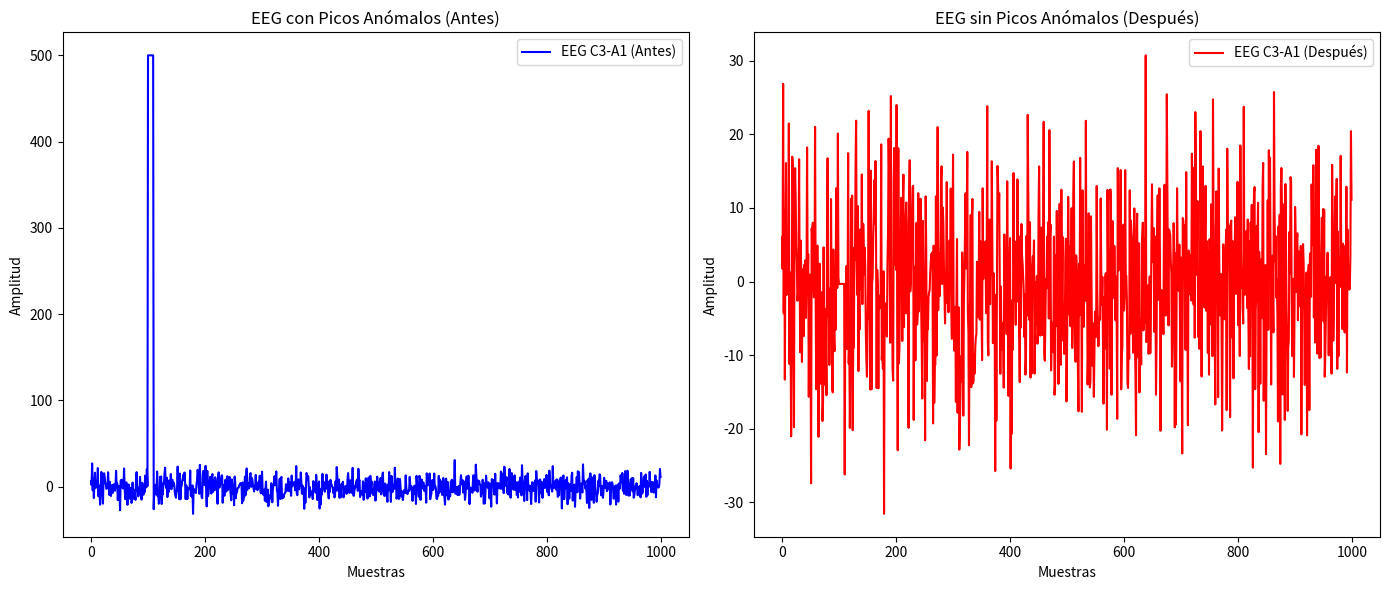

Reproduce this figure in Python.
import numpy as np
import pandas as pd
import matplotlib.pyplot as plt

eeg_channels = ["EEG C3-A1", "EEG O1-A1", "EEG C4-A1", "EEG O2-A1"]
data = pd.DataFrame(np.random.randn(1000, len(eeg_channels)) * 10, columns=eeg_channels)

data.iloc[100:110, 0] = 500  
data.iloc[200:210, 2] = -400  

plt.figure(figsize=(14, 6))
plt.subplot(1, 2, 1)
plt.plot(data["EEG C3-A1"], label="EEG C3-A1 (Antes)", color='b')
plt.title("EEG con Picos Anómalos (Antes)")
plt.xlabel("Muestras")
plt.ylabel("Amplitud")
plt.legend()

for ch in eeg_channels:
    threshold = np.percentile(data[ch], 99) 
    data[ch] = np.where(data[ch] > threshold, np.nan, data[ch])  

data.fillna(data.mean(), inplace=True)

plt.subplot(1, 2, 2)
plt.plot(data["EEG C3-A1"], label="EEG C3-A1 (Después)", color='r')
plt.title("EEG sin Picos Anómalos (Después)")
plt.xlabel("Muestras")
plt.ylabel("Amplitud")
plt.legend()

plt.tight_layout()
plt.show()

print(data.head())
